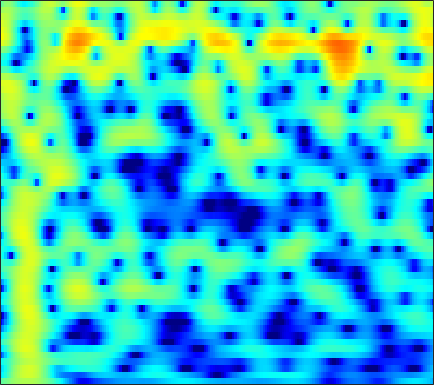

The file beside this chart, header and first rows:
-1.553, -1.1846, -0.69554, -0.22498, 0.11251, 0.5322, 0.90786, 1.1558, 1.4419, 1.6697, 1.834, 1.9128, 1.9587, 1.9349, 1.8711, 1.7206, 1.4957, 1.2774, 0.92506, 0.50237, 0.0078527, -0.40903, -1.0261, -1.7127
-6.231, -5.269, -3.832, -2.418, -1.436, -0.2625, 0.7422, 1.384, 2.096, 2.649, 3.046, 3.243, 3.373, 3.35, 3.233, 2.944, 2.5, 2.063, 1.336, 0.4408, -0.6266, -1.541, -2.908, -4.42
-6.938, -6.054, -4.609, -3.109, -2.042, -0.7499, 0.37, 1.095, 1.907, 2.547, 3.021, 3.266, 3.447, 3.464, 3.37, 3.098, 2.657, 2.211, 1.458, 0.515, -0.6202, -1.598, -3.056, -4.643
-5.031, -4.546, -3.768, -2.894, -2.209, -1.296, -0.4248, 0.179, 0.8941, 1.489, 1.951, 2.208, 2.426, 2.505, 2.477, 2.329, 2.061, 1.79, 1.345, 0.8247, 0.2542, -0.1879, -0.776, -1.332
-12.89, -10.32, -7.329, -4.905, -3.395, -1.71, -0.3305, 0.5344, 1.483, 2.217, 2.748, 3.019, 3.217, 3.23, 3.126, 2.841, 2.401, 1.978, 1.306, 0.5369, -0.2912, -0.92, -1.726, -2.435
-6.54, -5.547, -3.985, -2.373, -1.227, 0.1479, 1.323, 2.069, 2.88, 3.485, 3.884, 4.048, 4.085, 3.905, 3.621, 3.03, 2.179, 1.357, -0.01458, -1.756, -3.954, -5.983, -9.33, -13.28
-3.613, -2.923, -1.947, -0.9482, -0.2094, 0.7374, 1.6, 2.174, 2.822, 3.313, 3.629, 3.746, 3.737, 3.525, 3.229, 2.636, 1.809, 1.025, -0.2538, -1.809, -3.621, -5.105, -7.101, -8.806
-6.072, -5.04, -3.676, -2.373, -1.46, -0.3382, 0.6633, 1.326, 2.087, 2.695, 3.137, 3.354, 3.484, 3.433, 3.28, 2.921, 2.391, 1.887, 1.08, 0.1412, -0.9036, -1.737, -2.884, -4.048
-11.02, -9.258, -7.1, -5.136, -3.792, -2.175, -0.7601, 0.1603, 1.206, 2.047, 2.695, 3.055, 3.367, 3.489, 3.46, 3.271, 2.921, 2.564, 1.976, 1.272, 0.4597, -0.213, -1.178, -2.209
-15.84, -13.39, -10.34, -7.627, -5.803, -3.649, -1.788, -0.5846, 0.7683, 1.839, 2.65, 3.097, 3.492, 3.67, 3.667, 3.486, 3.121, 2.735, 2.096, 1.337, 0.4896, -0.1856, -1.107, -2.023
-22.83, -17.04, -11.89, -8.101, -5.805, -3.261, -1.212, 0.06389, 1.472, 2.576, 3.386, 3.806, 4.131, 4.202, 4.092, 3.732, 3.127, 2.509, 1.47, 0.2007, -1.254, -2.429, -3.994, -5.298
-9.169, -7.989, -6.13, -4.253, -2.899, -1.192, 0.3405, 1.329, 2.425, 3.27, 3.875, 4.161, 4.318, 4.213, 3.96, 3.392, 2.548, 1.72, 0.3125, -1.498, -3.841, -6.114, -10.37, -18.18
-5.3, -4.61, -3.527, -2.331, -1.409, -0.223, 0.8687, 1.612, 2.458, 3.091, 3.497, 3.652, 3.653, 3.402, 3.05, 2.356, 1.43, 0.6005, -0.675, -2.11, -3.598, -4.636, -5.777, -6.47
-6.551, -5.684, -4.32, -2.809, -1.648, -0.1996, 1.045, 1.836, 2.706, 3.339, 3.714, 3.821, 3.723, 3.349, 2.883, 1.993, 0.7925, -0.3046, -2.007, -3.949, -5.944, -7.204, -8.002, -7.528
-18.09, -13.44, -8.521, -5.011, -2.986, -0.8209, 0.8873, 1.906, 2.935, 3.652, 4.077, 4.197, 4.088, 3.681, 3.176, 2.213, 0.8721, -0.4123, -2.558, -5.39, -9.438, -13.64, -16.91, -11.99
-10.06, -8.695, -6.458, -4.16, -2.588, -0.8199, 0.6252, 1.526, 2.485, 3.156, 3.55, 3.678, 3.621, 3.298, 2.881, 2.114, 1.109, 0.203, -1.158, -2.566, -3.864, -4.652, -5.248, -5.191
-4.796, -4.041, -2.93, -1.8, -0.9763, 0.1008, 1.083, 1.716, 2.441, 3.003, 3.359, 3.49, 3.486, 3.251, 2.919, 2.271, 1.413, 0.6201, -0.6271, -2.02, -3.49, -4.621, -5.96, -6.746
-2.806, -2.347, -1.708, -1.052, -0.5649, 0.1469, 0.9357, 1.509, 2.222, 2.848, 3.337, 3.577, 3.712, 3.624, 3.399, 2.856, 2.046, 1.25, -0.1207, -1.927, -4.294, -6.632, -11.3, -21.49
-2.845, -3.003, -3.328, -3.576, -3.516, -2.992, -1.98, -0.9867, 0.3854, 1.593, 2.572, 3.129, 3.604, 3.794, 3.755, 3.47, 2.899, 2.316, 1.333, 0.09234, -1.319, -2.444, -3.919, -4.957
-3.935, -4.968, -7.169, -11, -16.25, -18.31, -9.354, -5.604, -2.222, 0.1073, 1.708, 2.558, 3.315, 3.69, 3.754, 3.606, 3.203, 2.761, 2.066, 1.282, 0.4614, -0.104, -0.7097, -1.178
-3.873, -4.282, -4.838, -5.475, -5.633, -5.005, -3.549, -2.101, -0.2593, 1.269, 2.428, 3.037, 3.527, 3.669, 3.554, 3.137, 2.479, 1.829, 0.8229, -0.2218, -1.233, -1.854, -2.38, -2.561
-5.833, -4.881, -3.502, -2.24, -1.356, -0.1695, 0.9192, 1.698, 2.65, 3.396, 3.9, 4.101, 4.09, 3.751, 3.281, 2.317, 1.006, -0.2325, -2.29, -4.761, -7.588, -9.737, -11.32, -10.15
-11.11, -7.355, -4.05, -1.635, -0.197, 1.294, 2.508, 3.218, 3.929, 4.392, 4.57, 4.515, 4.167, 3.477, 2.728, 1.37, -0.4513, -2.121, -4.888, -8.322, -12.48, -15.97, -18.59, -16.38
-5.034, -3.719, -1.939, -0.3134, 0.7721, 2.006, 2.983, 3.564, 4.109, 4.401, 4.437, 4.277, 3.813, 3.034, 2.221, 0.8344, -0.9782, -2.624, -5.249, -8.537, -12.56, -16.58, -23.95, -21.77
-2.561, -1.732, -0.6299, 0.4571, 1.182, 2.08, 2.814, 3.247, 3.676, 3.891, 3.897, 3.75, 3.349, 2.697, 2.035, 0.9337, -0.4526, -1.679, -3.541, -5.688, -7.962, -9.639, -11.16, -11.34
-2.552, -1.798, -0.8305, 0.09636, 0.7415, 1.513, 2.177, 2.579, 2.992, 3.241, 3.311, 3.251, 3.005, 2.582, 2.145, 1.407, 0.5202, -0.2442, -1.327, -2.467, -3.559, -4.287, -5.118, -5.622
-3.603, -2.865, -1.834, -0.8622, -0.1431, 0.7247, 1.471, 1.959, 2.459, 2.816, 3.012, 3.055, 2.979, 2.753, 2.494, 2.027, 1.454, 0.9543, 0.2087, -0.5914, -1.45, -2.102, -2.983, -3.862
-6.061, -5.124, -3.734, -2.301, -1.309, -0.1101, 0.9014, 1.528, 2.203, 2.683, 2.998, 3.12, 3.158, 3.051, 2.894, 2.597, 2.193, 1.842, 1.275, 0.6201, -0.1651, -0.849, -1.909, -3.225
-13.45, -10.07, -6.548, -3.877, -2.323, -0.7122, 0.5711, 1.3, 2.08, 2.612, 2.938, 3.059, 3.071, 2.947, 2.784, 2.532, 2.236, 2.027, 1.736, 1.386, 0.9302, 0.4501, -0.4184, -1.669
-9.193, -7.493, -5.171, -3.272, -2.105, -0.8363, 0.1695, 0.8018, 1.452, 1.918, 2.132, 2.139, 1.891, 1.411, 0.9179, 0.2377, -0.1727, -0.2051, 0.2018, 0.7855, 1.325, 1.559, 1.599, 1.294
-3.295, -3.329, -3.36, -3.259, -3.241, -3, -2.647, -2.168, -1.439, -0.7545, -0.3121, -0.2681, -0.6868, -1.878, -3.431, -7.029, -13.02, -12.6, -6.142, -2.083, 0.3926, 1.651, 2.74, 3.339
-3.703, -4.423, -5.639, -7.354, -9.053, -11.96, -13.29, -11.59, -8.176, -5.566, -3.82, -3.042, -2.59, -2.809, -3.314, -4.311, -4.941, -4.609, -2.964, -0.9813, 0.7879, 1.83, 2.908, 3.62
-5.612, -6.308, -7.475, -9.054, -10.59, -12.87, -13.89, -12.37, -9.415, -6.731, -4.741, -3.622, -2.547, -1.809, -1.427, -1.01, -0.5875, -0.2019, 0.4015, 1.094, 1.795, 2.272, 2.807, 3.204
-7.498, -7.66, -7.819, -7.947, -7.904, -7.71, -7.126, -6.487, -5.352, -4.121, -2.921, -2.097, -1.151, -0.3642, 0.09539, 0.6199, 1.028, 1.307, 1.609, 1.894, 2.116, 2.276, 2.416, 2.534
-10.63, -10.23, -9.455, -8.462, -7.61, -6.384, -5.107, -4.174, -2.942, -1.79, -0.7442, -0.05042, 0.7415, 1.342, 1.7, 2.013, 2.183, 2.204, 2.157, 2.001, 1.803, 1.642, 1.477, 1.355
-17.18, -16.15, -13.88, -11.12, -9.024, -6.475, -4.258, -2.796, -1.136, 0.2535, 1.377, 2.059, 2.747, 3.2, 3.392, 3.432, 3.231, 2.906, 2.263, 1.371, 0.3521, -0.4393, -1.228, -1.564
-27.4, -39.69, -22.17, -14.04, -10.02, -6.172, -3.225, -1.493, 0.3906, 1.829, 2.932, 3.545, 4.121, 4.444, 4.486, 4.308, 3.792, 3.18, 1.92, 0.07478, -2.682, -5.706, -11.79, -13.02
-13.97, -13.04, -10.75, -8.174, -6.206, -3.734, -1.719, -0.4022, 0.9786, 2.057, 2.835, 3.253, 3.633, 3.801, 3.801, 3.617, 3.19, 2.696, 1.729, 0.3773, -1.423, -2.963, -4.773, -5.284
-6.896, -5.959, -4.636, -3.308, -2.315, -1.135, -0.1199, 0.4847, 1.075, 1.432, 1.574, 1.604, 1.569, 1.529, 1.562, 1.621, 1.694, 1.667, 1.544, 1.253, 0.8278, 0.5104, 0.04767, -0.2595
-2.472, -1.652, -0.7193, 0.1334, 0.6343, 1.14, 1.425, 1.423, 1.169, 0.5438, -0.4479, -1.38, -2.696, -3.463, -3.29, -2.271, -0.9387, -0.07265, 0.8487, 1.433, 1.739, 1.839, 1.771, 1.569
0.2233, 0.8749, 1.594, 2.137, 2.375, 2.513, 2.362, 2.005, 1.211, -0.1195, -2.179, -4.468, -9.49, -22.16, -15.59, -7.457, -3.606, -1.726, -0.07553, 0.9869, 1.623, 1.839, 1.932, 1.738
0.9193, 1.5, 2.117, 2.503, 2.685, 2.698, 2.456, 2.136, 1.437, 0.4751, -0.7404, -1.744, -3.035, -3.788, -3.767, -3.079, -2.02, -1.269, -0.3926, 0.2472, 0.615, 0.7245, 0.6603, 0.3534
0.9329, 1.547, 2.16, 2.561, 2.729, 2.758, 2.596, 2.36, 1.885, 1.284, 0.6137, 0.0913, -0.5064, -0.9324, -1.141, -1.172, -1.04, -0.8887, -0.6408, -0.4764, -0.4355, -0.485, -0.7894, -1.283
1.528, 2.123, 2.72, 3.102, 3.216, 3.229, 3.06, 2.787, 2.319, 1.708, 0.9985, 0.4305, -0.3082, -0.9882, -1.379, -1.694, -1.772, -1.648, -1.445, -1.247, -1.164, -1.257, -1.595, -2.252
2.844, 3.284, 3.693, 3.896, 3.934, 3.823, 3.518, 3.174, 2.55, 1.719, 0.6514, -0.2876, -1.801, -3.491, -4.617, -5.607, -5.325, -4.504, -3.224, -2.123, -1.44, -1.258, -1.362, -1.982
3.53, 3.762, 3.908, 3.899, 3.83, 3.569, 3.159, 2.794, 2.118, 1.227, 0.03882, -1.153, -3.322, -6.599, -10.68, -23.83, -13.43, -8.169, -4.261, -1.991, -0.6607, -0.07916, 0.1152, -0.2299
1.867, 1.943, 1.916, 1.725, 1.444, 1.002, 0.5456, 0.1813, -0.2592, -0.6898, -1.177, -1.647, -2.391, -3.238, -3.81, -4.074, -3.447, -2.523, -1.117, 0.1526, 1.148, 1.659, 1.989, 1.958
-2.071, -1.917, -2.085, -2.728, -3.539, -4.787, -5.936, -6.492, -6.38, -5.645, -4.777, -4.15, -3.465, -2.875, -2.429, -1.759, -0.986, -0.3914, 0.48, 1.316, 2.038, 2.446, 2.885, 3.115
-4.838, -4.676, -5.11, -6.409, -8.159, -11.77, -18.75, -32.98, -17.88, -12.27, -9.336, -7.767, -6.231, -4.956, -4.034, -2.865, -1.765, -0.9904, 0.01162, 0.9178, 1.672, 2.142, 2.705, 3.138
-3.516, -3.528, -4.136, -5.315, -6.538, -8.375, -10.24, -11.3, -11.62, -11.1, -10.43, -9.916, -9.08, -7.866, -6.747, -5.128, -3.545, -2.374, -1.048, 0.04665, 0.9149, 1.479, 2.058, 2.546
0.3814, 0.1317, -0.4856, -1.393, -2.207, -3.526, -4.983, -6.096, -7.655, -9.458, -11.72, -14.03, -16.59, -14.67, -11.71, -7.863, -4.914, -3.254, -1.528, -0.2829, 0.5686, 0.9479, 1.177, 1.255
4.041, 3.688, 3.054, 2.165, 1.353, -0.02406, -1.646, -3.019, -5.012, -7.315, -9.925, -12.03, -14.06, -12.72, -10.19, -6.851, -4.161, -2.57, -0.9433, 0.07202, 0.4917, 0.3432, -0.4244, -2.088
4.948, 4.621, 3.945, 2.987, 2.058, 0.5855, -1.202, -2.749, -5.112, -7.595, -9.841, -10.85, -10.57, -9.054, -7.635, -5.522, -3.555, -2.284, -1.025, -0.2571, -0.03828, -0.2308, -1.067, -2.642
4.401, 4.081, 3.405, 2.471, 1.553, 0.08363, -1.764, -3.433, -6.341, -10.47, -17.62, -32.74, -17.1, -10.97, -8.096, -5.437, -3.454, -2.335, -1.181, -0.3932, 0.03892, 0.1824, 0.109, -0.07913
3.727, 3.427, 2.887, 2.155, 1.484, 0.3892, -0.9336, -2.102, -3.784, -5.489, -6.901, -7.419, -7.058, -5.903, -4.806, -3.385, -2.135, -1.315, -0.432, 0.2151, 0.6408, 0.798, 0.8608, 0.7692
2.802, 2.678, 2.426, 2.015, 1.625, 0.9476, 0.1482, -0.4965, -1.325, -2.045, -2.54, -2.697, -2.651, -2.288, -1.882, -1.196, -0.4694, 0.06195, 0.6663, 1.115, 1.385, 1.439, 1.326, 0.9371
1.146, 1.48, 1.695, 1.647, 1.428, 0.9445, 0.3039, -0.2101, -0.9014, -1.497, -1.867, -1.974, -1.887, -1.538, -1.149, -0.5166, 0.1845, 0.6832, 1.321, 1.843, 2.179, 2.296, 2.172, 1.697
-1.472, -0.3678, 0.4179, 0.6117, 0.3987, -0.245, -1.271, -2.245, -3.66, -4.9, -5.617, -5.7, -5.223, -4.432, -3.731, -2.713, -1.613, -0.7537, 0.3593, 1.362, 2.162, 2.597, 2.913, 2.919
